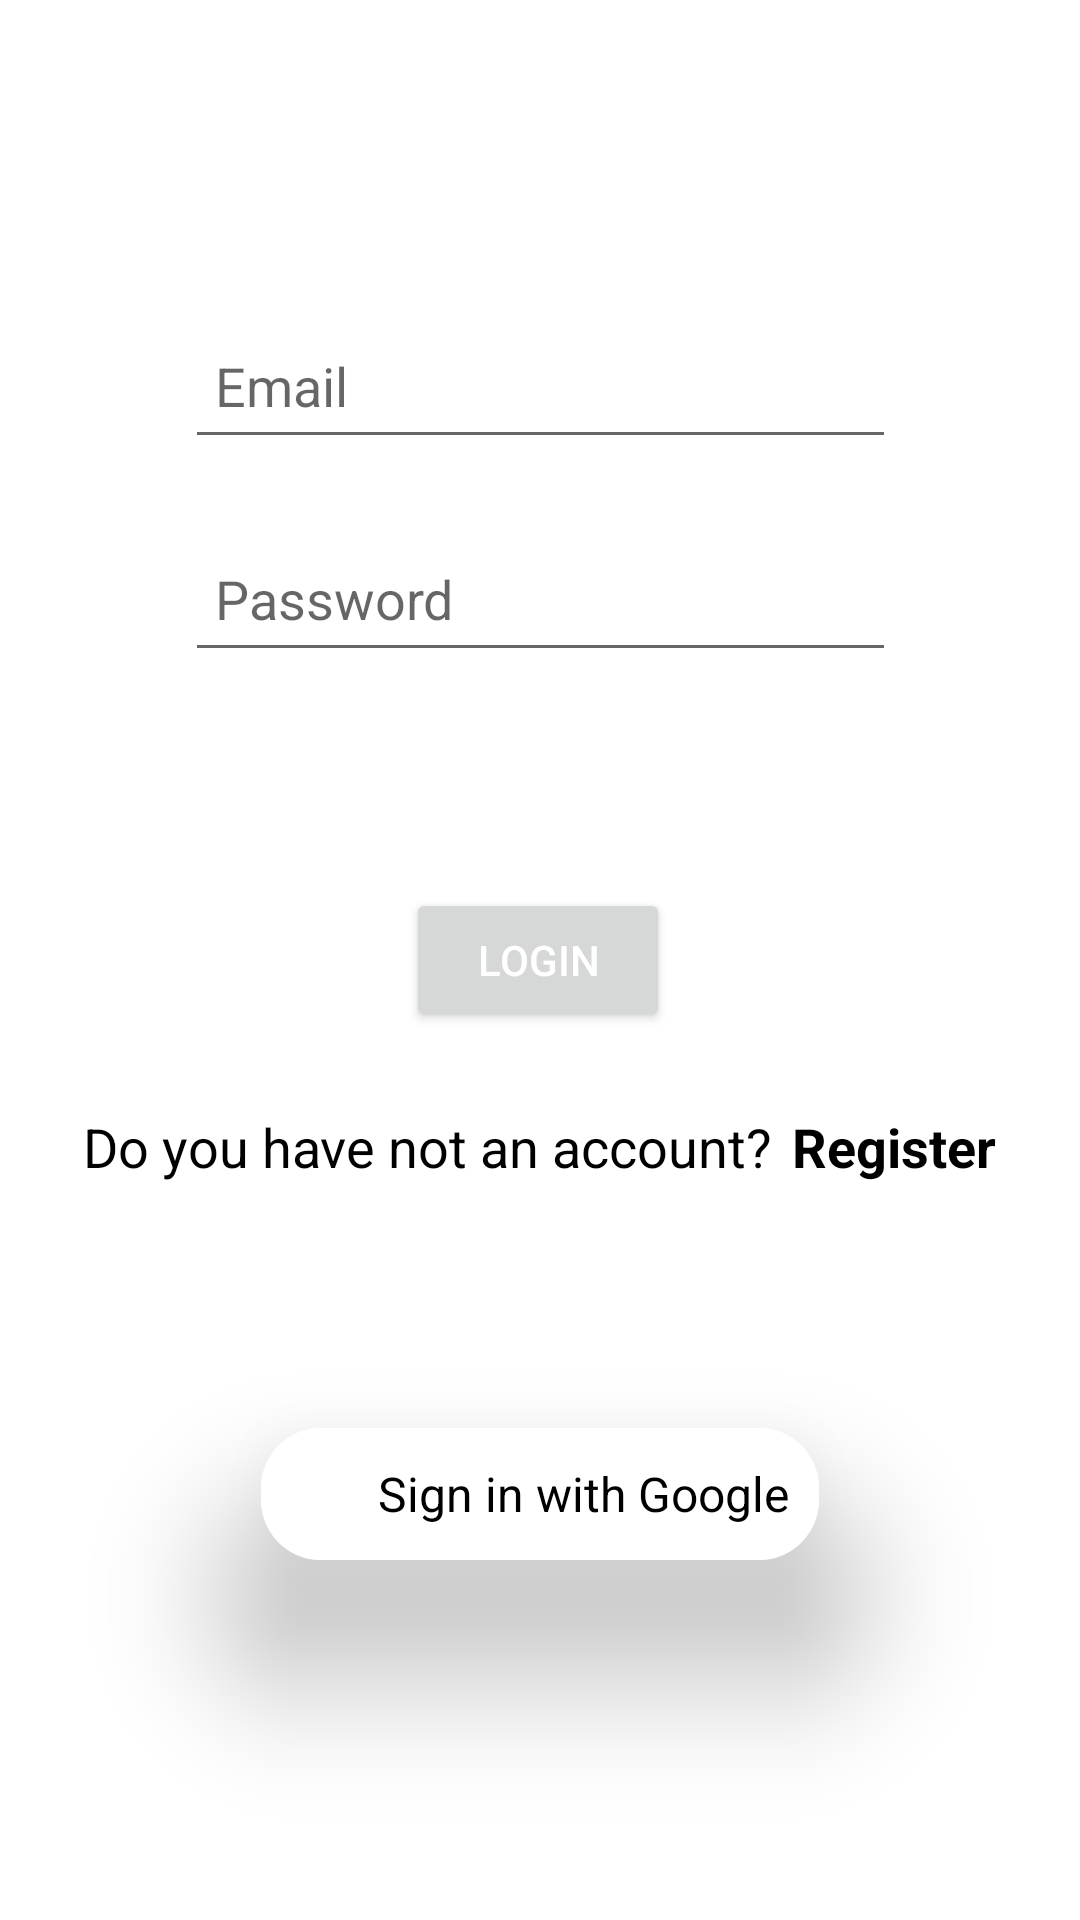

Here is an Android app screen rendered from its layout file. Give the layout XML and the strings, colors and styles it references.
<!-- AndroidManifest.xml: application theme Theme.DimSumDetection -->
<!-- res/layout/activity_login.xml -->
<?xml version="1.0" encoding="utf-8"?>
<androidx.constraintlayout.widget.ConstraintLayout xmlns:android="http://schemas.android.com/apk/res/android"
    xmlns:app="http://schemas.android.com/apk/res-auto"
    xmlns:tools="http://schemas.android.com/tools"
    android:layout_width="match_parent"
    android:layout_height="match_parent"
    tools:context=".LoginActivity">

    <EditText
        android:id="@+id/editTextEmailAddress"
        android:layout_width="237dp"
        android:layout_height="49dp"
        android:layout_marginTop="104dp"
        android:layout_marginBottom="12dp"
        android:ems="10"
        android:hint="Email"
        android:inputType="textEmailAddress"
        android:padding="10dp"
        android:textColor="@color/black"
        app:layout_constraintBottom_toTopOf="@+id/editTextPassword"
        app:layout_constraintEnd_toEndOf="parent"
        app:layout_constraintStart_toStartOf="parent"
        app:layout_constraintTop_toTopOf="parent" />

    <EditText
        android:id="@+id/editTextPassword"
        android:layout_width="237dp"
        android:layout_height="49dp"
        android:layout_marginTop="10dp"
        android:layout_marginBottom="41dp"
        android:ems="10"
        android:hint="Password"
        android:inputType="textPassword"
        android:padding="10dp"
        android:textColor="@color/black"
        app:layout_constraintBottom_toTopOf="@+id/buttonLogin"
        app:layout_constraintEnd_toEndOf="parent"
        app:layout_constraintStart_toStartOf="parent"
        app:layout_constraintTop_toBottomOf="@+id/editTextEmailAddress" />

    <Button
        android:id="@+id/buttonLogin"
        android:layout_width="wrap_content"
        android:layout_height="wrap_content"
        android:layout_marginTop="72dp"
        android:text="LOGIN"
        android:textColor="@color/white"
        app:layout_constraintEnd_toEndOf="parent"
        app:layout_constraintHorizontal_bias="0.498"
        app:layout_constraintStart_toStartOf="parent"
        app:layout_constraintTop_toBottomOf="@+id/editTextPassword" />

    <LinearLayout
        android:id="@+id/linearLayout"
        android:layout_width="366dp"
        android:layout_height="56dp"
        android:orientation="horizontal"
        app:layout_constraintBottom_toBottomOf="parent"
        app:layout_constraintEnd_toEndOf="parent"
        app:layout_constraintHorizontal_bias="0.488"
        app:layout_constraintStart_toStartOf="parent"
        app:layout_constraintTop_toBottomOf="@+id/buttonLogin"
        app:layout_constraintVertical_bias="0.108">

        <TextView
            android:id="@+id/textView"
            android:layout_width="match_parent"
            android:layout_height="wrap_content"
            android:layout_marginLeft="30dp"
            android:layout_weight="0.75"
            android:text="Do you have not an account?"
            android:textColor="@color/black"
            android:textSize="18sp" />

        <TextView
            android:id="@+id/textViewRegister"
            android:layout_width="match_parent"
            android:layout_height="wrap_content"
            android:layout_weight="2"
            android:text="Register"
            android:textColor="@color/black"
            android:textSize="18sp"
            android:textStyle="bold" />
    </LinearLayout>

    <androidx.cardview.widget.CardView
        android:id="@+id/signinGoogle"
        android:layout_width="wrap_content"
        android:layout_height="wrap_content"
        android:layout_gravity="center"
        android:layout_margin="50dp"
        android:clickable="true"
        android:focusable="true"
        app:cardCornerRadius="20dp"
        app:cardElevation="30dp"
        app:layout_constraintEnd_toEndOf="parent"
        app:layout_constraintStart_toStartOf="parent"
        app:layout_constraintTop_toBottomOf="@+id/linearLayout">

        <LinearLayout
            android:layout_width="match_parent"
            android:layout_height="match_parent"
            android:background="@android:color/white"
            android:padding="10dp">

            <ImageView
                android:layout_width="24dp"
                android:layout_height="24dp"
                android:layout_gravity="start"
                android:layout_marginEnd="5dp"
                android:src="@drawable/google_button" />

            <TextView
                android:layout_width="match_parent"
                android:layout_height="wrap_content"
                android:layout_gravity="center"
                android:text="Sign in with Google"
                android:textAlignment="center"
                android:textColor="@android:color/black"
                android:textSize="16sp" />
        </LinearLayout>
    </androidx.cardview.widget.CardView>
</androidx.constraintlayout.widget.ConstraintLayout>
<!-- resources referenced by this layout -->
<resources>
  <color name="black">#FF000000</color>
  <color name="white">#FFFFFFFF</color>
  <style name="Theme.DimSumDetection" parent="Theme.MaterialComponents.DayNight.NoActionBar">
          
          <item name="colorPrimary">@color/purple_500</item>
          <item name="colorPrimaryVariant">@color/purple_700</item>
          <item name="colorOnPrimary">@color/white</item>
          
          <item name="colorSecondary">@color/teal_200</item>
          <item name="colorSecondaryVariant">@color/teal_700</item>
          <item name="colorOnSecondary">@color/black</item>
          
          <item name="android:statusBarColor" tools:targetApi="l">?attr/colorPrimaryVariant</item>
          
      </style>
  <color name="purple_500">#FF6200EE</color>
  <color name="purple_700">#FF3700B3</color>
  <color name="teal_200">#FF03DAC5</color>
  <color name="teal_700">#FF018786</color>
</resources>
